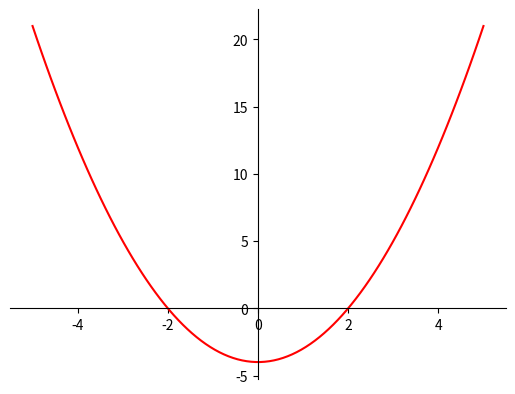

The script that saved this image: (Note: this script raises an exception after producing the figure.)

from numpy import sqrt, sin, cos, pi
import matplotlib.pyplot as plt
import os.path
import numpy as np
x = np.linspace(-5,5,100)
y=x**2-4
fig = plt.figure()
ax = fig.add_subplot(1, 1, 1)
ax.spines['left'].set_position('center')
ax.spines['bottom'].set_position('zero')
ax.spines['right'].set_color('none')
ax.spines['top'].set_color('none')
ax.xaxis.set_ticks_position('bottom')
ax.yaxis.set_ticks_position('left')
# plot the function
plt.plot(x,y, 'r')

# show the plot
plt.savefig('/home/<user>/Documents/hsbot/HSBOT 2.0/graphs/graphdraw.png')
